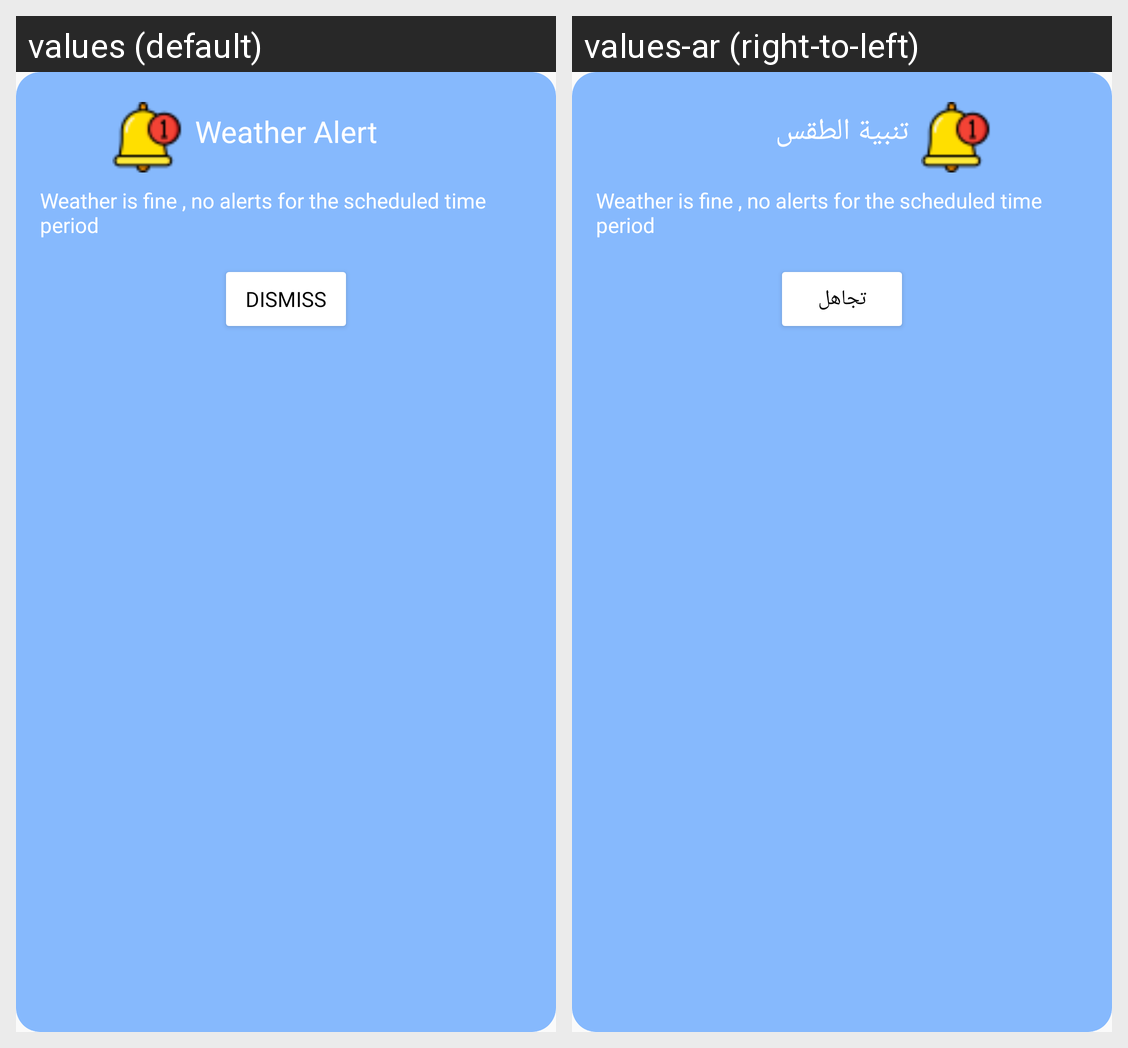

Here is an Android app screen in its default locale and in the app's own translations. Write out the translated-string differences for the strings that appear on this screen.
Android screen res/layout/response_alert.xml rendered under 2 locales, left to right: values (default), values-ar (right-to-left). Device: Nexus 5 (rendered at 1080×1920; each locale shown at half size, 540×960, under a caption strip naming it); theme AppTheme.
Strings drawn on this screen, with the default value and each locale's value (text and hints the layout hard-codes, and strings that could not be matched under every locale, appear in the picture but are not listed):

weather_alert
  values: Weather Alert
  values-ar: تنبية الطقس

weather_is_fine_no_alerts_for_the_scheduled_time_period
  values: Weather is fine , no alerts for the scheduled time period
  values-ar: Weather is fine , no alerts for the scheduled time period

dismiss
  values: Dismiss
  values-ar: تجاهل
